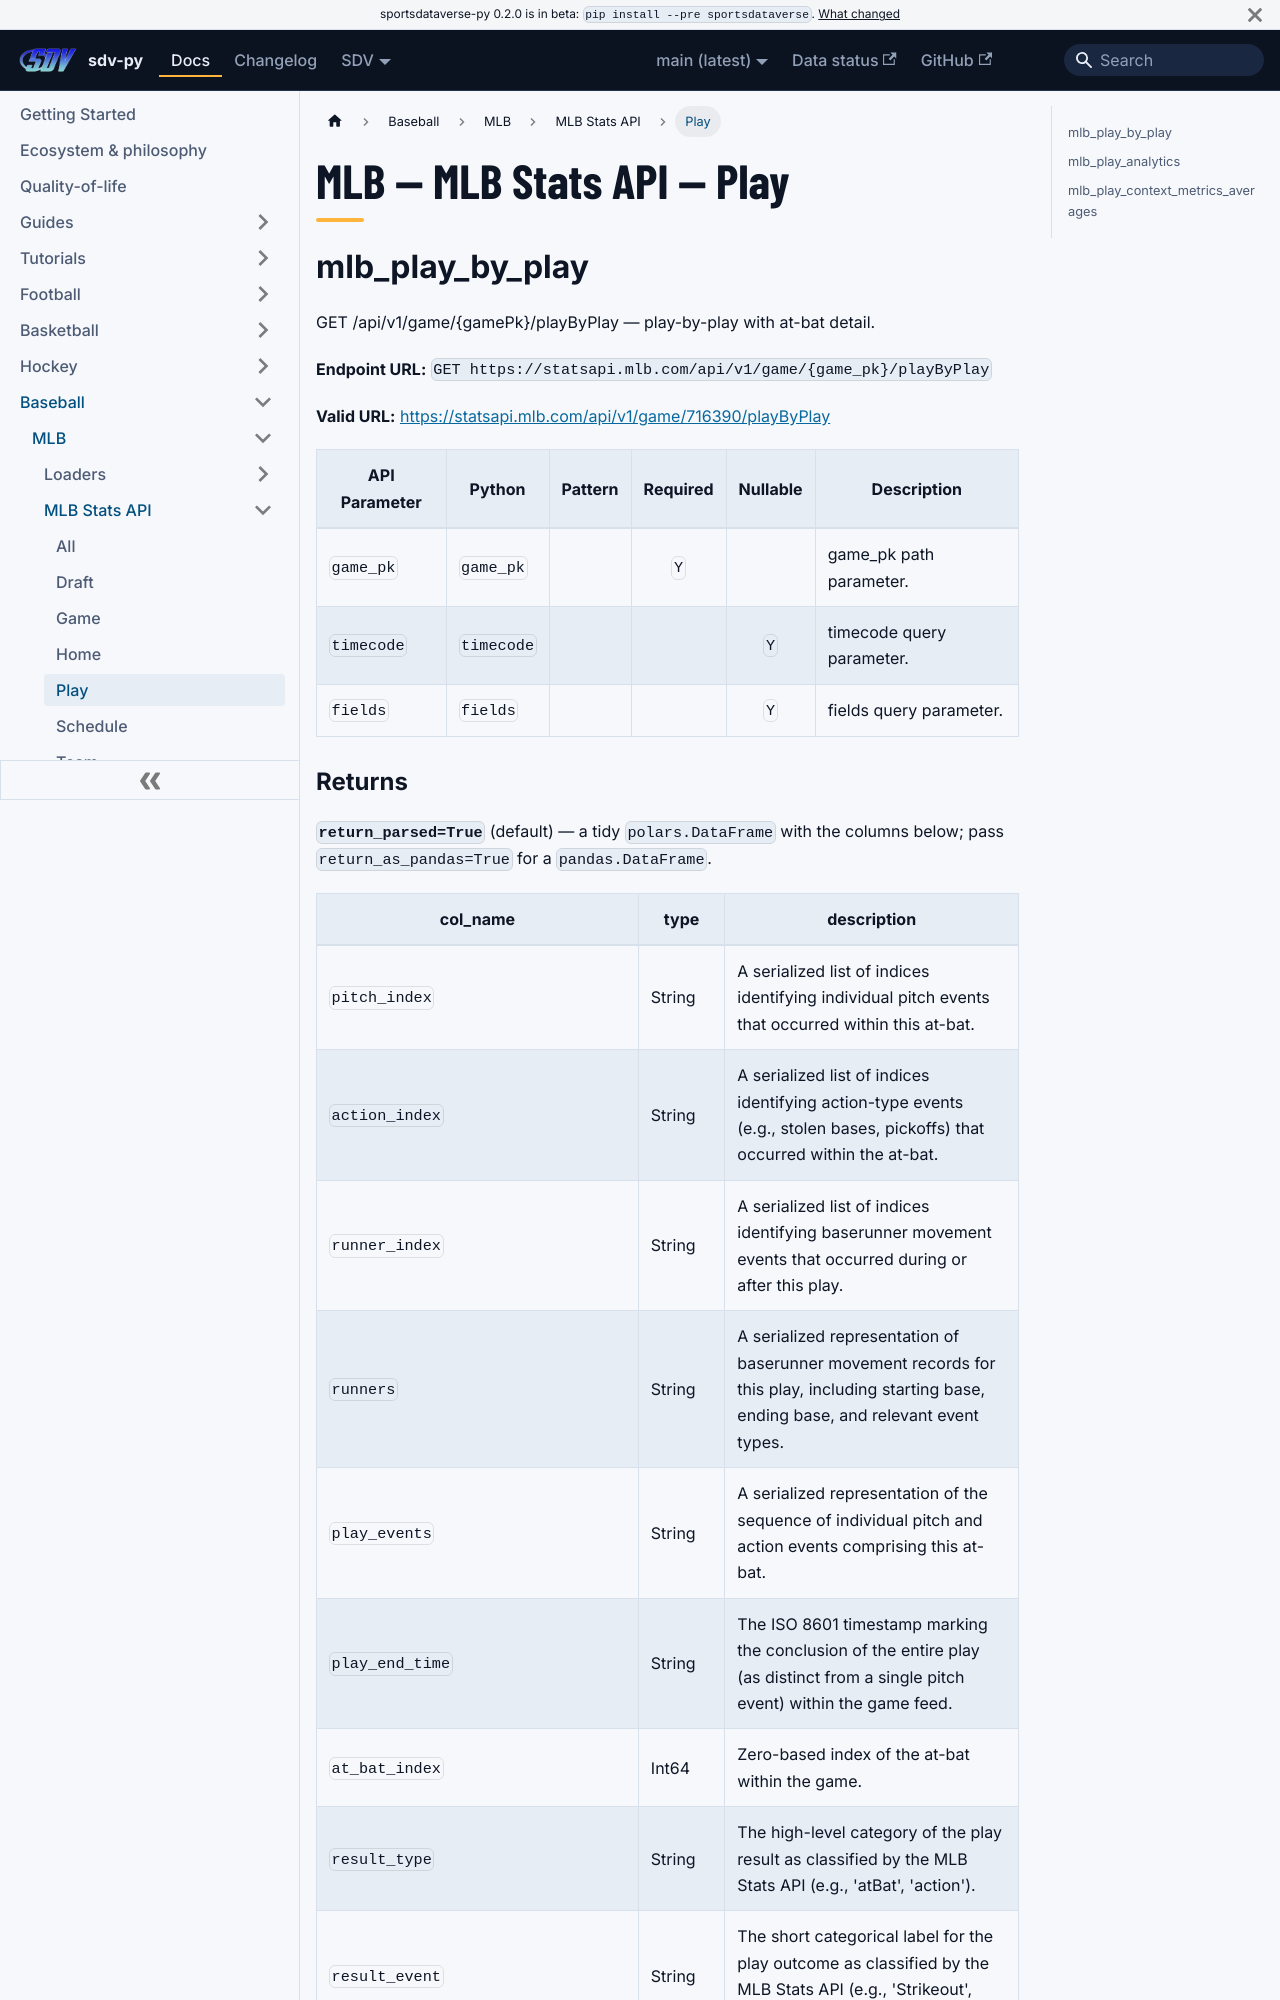

repository: sportsdataverse/sportsdataverse-py · page: docs/mlb/reference/mlb_api/play/index.html · generator: docusaurus

---
title: "MLB — MLB Stats API — Play"
sidebar_label: "Play"
sidebar_position: 5
description: "MLB — MLB Stats API — Play — function reference in sdv-py, the SportsDataverse Python package."
toc_max_heading_level: 2
---
# MLB — MLB Stats API — Play

## mlb_play_by_play

GET /api/v1/game/{gamePk}/playByPlay — play-by-play with at-bat detail.

**Endpoint URL:** `GET https://statsapi.mlb.com/api/v1/game/{game_pk}/playByPlay`

**Valid URL:** [https://statsapi.mlb.com/api/v1/game/716390/playByPlay](https://statsapi.mlb.com/api/v1/game/716390/playByPlay)

| API Parameter | Python | Pattern | Required | Nullable | Description |
|---|---|:---:|:---:|:---:|---|
| `game_pk` | `game_pk` |  | `Y` |  | game_pk path parameter. |
| `timecode` | `timecode` |  |  | `Y` | timecode query parameter. |
| `fields` | `fields` |  |  | `Y` | fields query parameter. |
